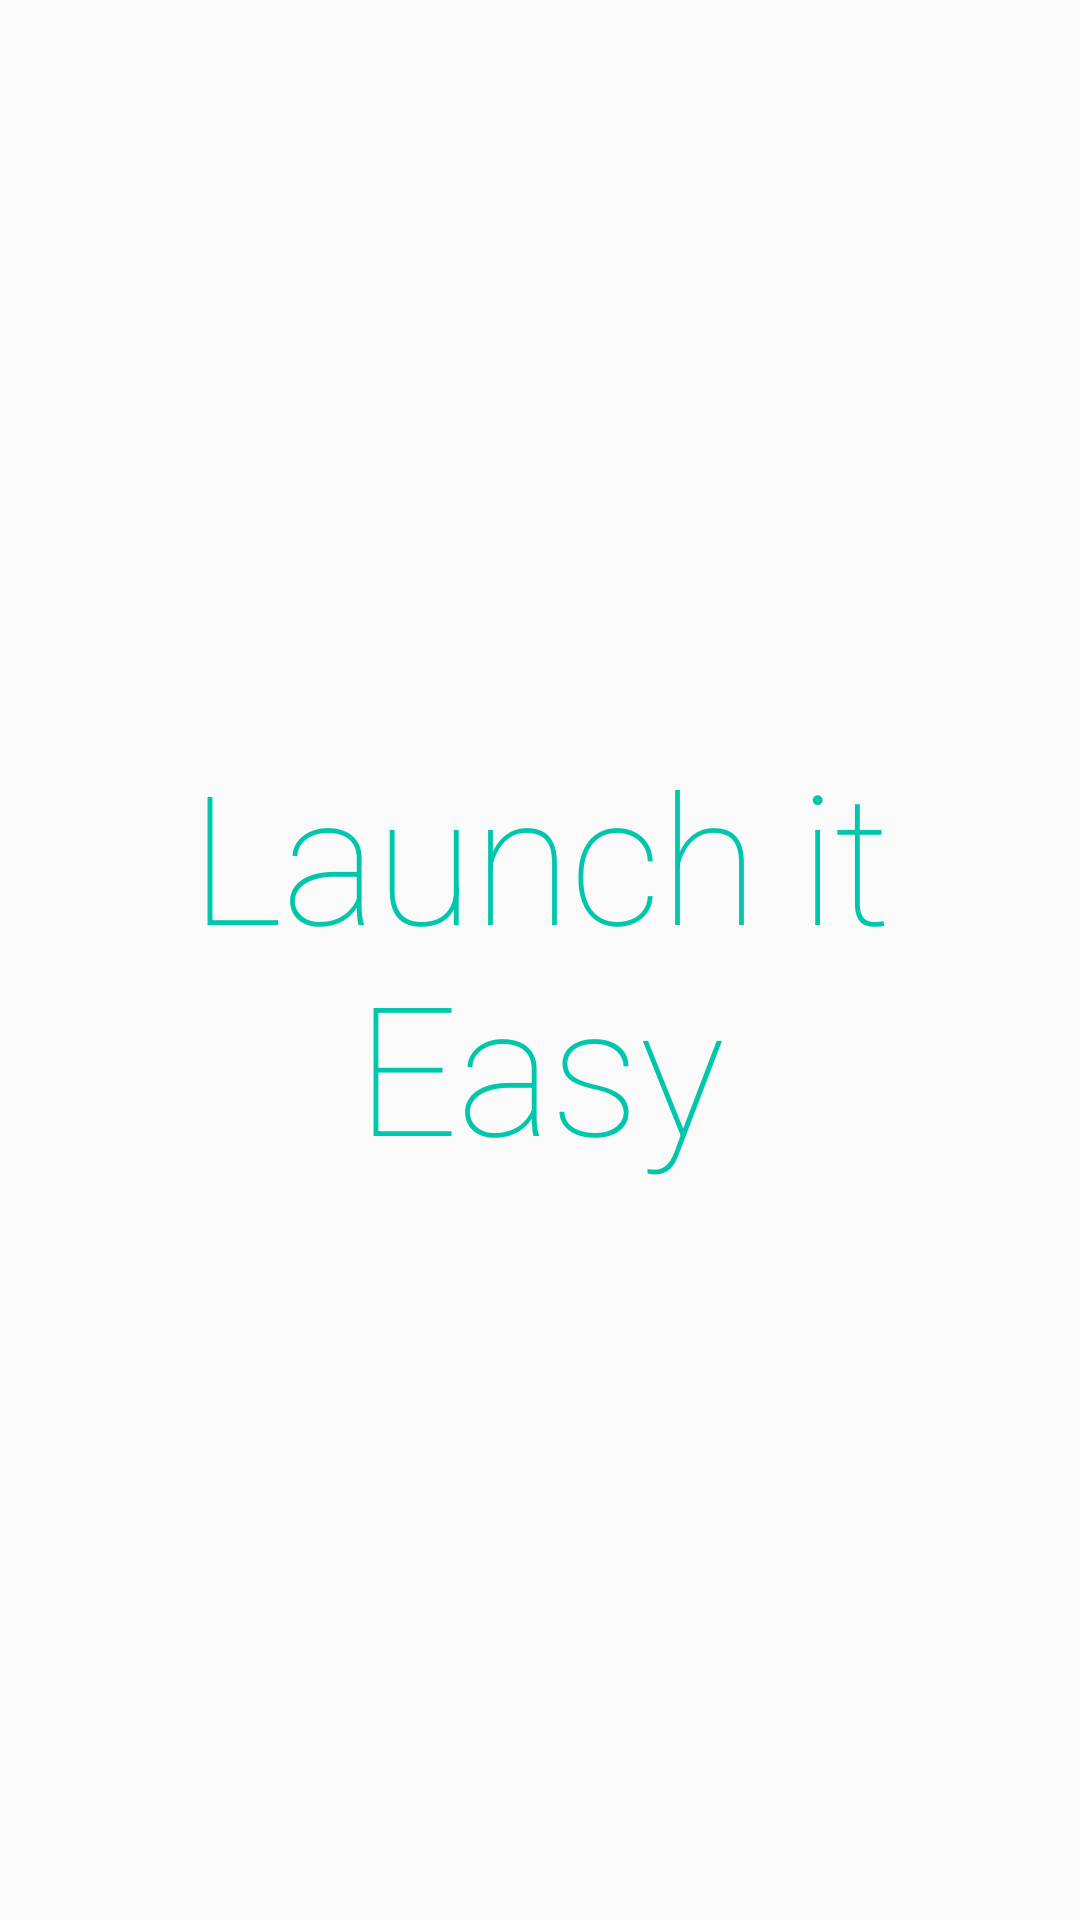

Reconstruct the res/layout file that produces this screen, plus the resources it refers to.
<!-- AndroidManifest.xml: application theme Theme.App -->
<!-- res/layout/activity_splash.xml -->
<?xml version="1.0" encoding="utf-8"?>
<FrameLayout
        xmlns:android="http://schemas.android.com/apk/res/android"
        xmlns:tools="http://schemas.android.com/tools"
        android:layout_width="match_parent"
        android:layout_height="match_parent"
        android:animateLayoutChanges="true"
        tools:background="@drawable/bg_splash_screen">

    <TextView
        android:id="@+id/appMottoView"
        style="@style/Base.Theme.App.TextAppearance.AppMotto"
        android:layout_width="wrap_content"
        android:layout_height="wrap_content"
        android:layout_marginStart="@dimen/default_margin_horizontal"
        android:layout_marginEnd="@dimen/default_margin_horizontal"
        android:layout_marginTop="@dimen/default_margin_vertical"
        android:layout_marginBottom="@dimen/default_margin_vertical"
        android:layout_gravity="center"
        android:text="@string/app_motto" />

</FrameLayout>
<!-- resources referenced by this layout -->
<resources>
  <dimen name="default_margin_horizontal">16dp</dimen>
  <dimen name="default_margin_vertical">16dp</dimen>
  <string name="app_motto" translatable="false">Launch it Easy</string>
  <style name="Theme.App" parent="Base.Theme.App">
          <item name="android:windowLightStatusBar">true</item>
          <item name="android:windowLightNavigationBar" tools:targetApi="27">true</item>
      </style>
  <dimen name="headline2_font_size">48sp</dimen>
  <color name="colorPrimary">#fafafa</color>
  <color name="colorPrimaryVariant">#eeeeee</color>
  <color name="colorOnPrimary">#de212121</color>
  <color name="colorSecondary">#00c7ab</color>
  <color name="colorSecondaryVariant">#008966</color>
  <color name="colorOnSecondary">#fafafa</color>
  <color name="colorError">#b00020</color>
  <color name="colorOnError">#fafafa</color>
  <color name="colorSurface">#fafafa</color>
  <color name="colorOnSurface">#de212121</color>
  <color name="textColorPrimary">#de212121</color>
  <color name="textColorSecondary">#99212121</color>
  <color name="colorBackground">#fafafa</color>
  <color name="colorOnBackground">#de212121</color>
  <style name="Base.ThemeOverlay.App.Preference" parent="PreferenceThemeOverlay">
          <item name="android:layout">@layout/fragment_settings</item>
      </style>
  <style name="Base.Theme.App.Widget.TextButton" parent="Widget.MaterialComponents.Button.TextButton">
          <item name="android:textColor">@color/button_text_color_selector</item>
      </style>
  <style name="Base.Theme.App.Widget.TextButton.Dialog" parent="Widget.MaterialComponents.Button.TextButton.Dialog">
          <item name="android:textColor">@color/button_text_color_selector</item>
      </style>
  <style name="Base.Theme.App.Widget.TextButton.Dialog.Flush" parent="Widget.MaterialComponents.Button.TextButton.Dialog.Flush">
          <item name="android:textColor">@color/button_text_color_selector</item>
      </style>
  <style name="Base.Theme.App.Widget.Snackbar" parent="Widget.MaterialComponents.Snackbar">
          <item name="android:backgroundTint">?colorError</item>
          <item name="android:textColor">?colorOnError</item>
      </style>
  <style name="Base.Theme.App.Widget.Snackbar.Action" parent="Widget.MaterialComponents.Button.TextButton.Snackbar">
          <item name="android:textColor">?colorOnError</item>
      </style>
  <style name="Base.Theme.App.Widget.Snackbar.Text" parent="Widget.MaterialComponents.Snackbar.TextView">
          <item name="android:textColor">?colorOnError</item>
      </style>
  <style name="Base.Theme.App.Widget.PopupMenu" parent="Widget.AppCompat.PopupMenu.Overflow">
          <item name="android:dropDownHorizontalOffset">16dp</item>
          <item name="android:dropDownVerticalOffset">-16dp</item>
      </style>
  <style name="Base.Theme.App.Widget.ProgressBar" parent="Widget.AppCompat.ProgressBar">
          <item name="android:indeterminate">true</item>
      </style>
  <dimen name="headline1_font_size">72sp</dimen>
  <dimen name="headline3_font_size">36sp</dimen>
  <dimen name="headline4_font_size">26sp</dimen>
  <dimen name="headline5_font_size">20sp</dimen>
  <dimen name="headline6_font_size">18sp</dimen>
  <dimen name="subtitle1_font_size">16sp</dimen>
  <dimen name="subtitle2_font_size">14sp</dimen>
  <dimen name="body1_font_size">14sp</dimen>
  <dimen name="body2_font_size">12sp</dimen>
  <dimen name="caption_font_size">12sp</dimen>
  <dimen name="button_font_size">14sp</dimen>
  <dimen name="overline_font_size">10sp</dimen>
  <dimen name="small_component_corner_size">50%</dimen>
  <dimen name="medium_component_corner_size">16dp</dimen>
  <dimen name="large_component_corner_size">20dp</dimen>
  <dimen name="toolbar_content_inset_start">32dp</dimen>
  <dimen name="toolbar_font_size">16sp</dimen>
</resources>
